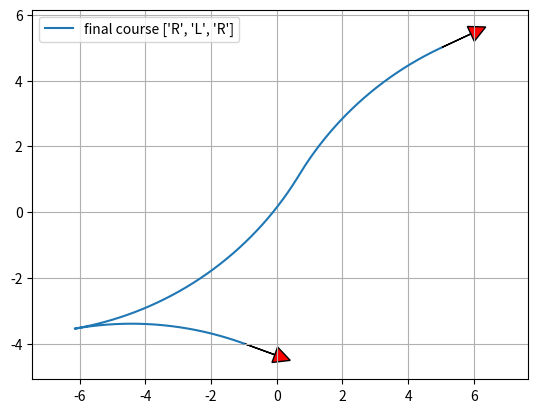

Write Python code to recreate this figure.
"""

Reeds Shepp path planner sample code

author Atsushi Sakai(@Atsushi_twi)

"""
import math

import matplotlib.pyplot as plt
import numpy as np

show_animation = True


class Path:
    """
    Path data container
    """

    def __init__(self):
        # course segment length  (negative value is backward segment)
        self.lengths = []
        # course segment type char ("S": straight, "L": left, "R": right)
        self.ctypes = []
        self.L = 0.0  # Total lengths of the path
        self.x = []  # x positions
        self.y = []  # y positions
        self.yaw = []  # orientations [rad]
        self.directions = []  # directions (1:forward, -1:backward)


def plot_arrow(x, y, yaw, length=1.0, width=0.5, fc="r", ec="k"):
    if isinstance(x, list):
        for (ix, iy, iyaw) in zip(x, y, yaw):
            plot_arrow(ix, iy, iyaw)
    else:
        plt.arrow(x, y, length * math.cos(yaw), length * math.sin(yaw), fc=fc,
                  ec=ec, head_width=width, head_length=width)
        plt.plot(x, y)


def mod2pi(x):
    # Be consistent with fmod in cplusplus here.
    v = np.mod(x, np.copysign(2.0 * math.pi, x))
    if v < -math.pi:
        v += 2.0 * math.pi
    else:
        if v > math.pi:
            v -= 2.0 * math.pi
    return v


def straight_left_straight(x, y, phi):
    phi = mod2pi(phi)
    if y > 0.0 and 0.0 < phi < math.pi * 0.99:
        xd = - y / math.tan(phi) + x
        t = xd - math.tan(phi / 2.0)
        u = phi
        v = math.sqrt((x - xd) ** 2 + y ** 2) - math.tan(phi / 2.0)
        return True, t, u, v
    elif y < 0.0 < phi < math.pi * 0.99:
        xd = - y / math.tan(phi) + x
        t = xd - math.tan(phi / 2.0)
        u = phi
        v = -math.sqrt((x - xd) ** 2 + y ** 2) - math.tan(phi / 2.0)
        return True, t, u, v

    return False, 0.0, 0.0, 0.0


def set_path(paths, lengths, ctypes, step_size):
    path = Path()
    path.ctypes = ctypes
    path.lengths = lengths
    path.L = sum(np.abs(lengths))

    # check same path exist
    for i_path in paths:
        type_is_same = (i_path.ctypes == path.ctypes)
        length_is_close = (sum(np.abs(i_path.lengths)) - path.L) <= step_size
        if type_is_same and length_is_close:
            return paths  # same path found, so do not insert path

    # check path is long enough
    if path.L <= step_size:
        return paths  # too short, so do not insert path

    paths.append(path)
    return paths


def straight_curve_straight(x, y, phi, paths, step_size):
    flag, t, u, v = straight_left_straight(x, y, phi)
    if flag:
        paths = set_path(paths, [t, u, v], ["S", "L", "S"], step_size)

    flag, t, u, v = straight_left_straight(x, -y, -phi)
    if flag:
        paths = set_path(paths, [t, u, v], ["S", "R", "S"], step_size)

    return paths


def polar(x, y):
    r = math.sqrt(x ** 2 + y ** 2)
    theta = math.atan2(y, x)
    return r, theta


def left_straight_left(x, y, phi):
    u, t = polar(x - math.sin(phi), y - 1.0 + math.cos(phi))
    if t >= 0.0:
        v = mod2pi(phi - t)
        if v >= 0.0:
            return True, t, u, v

    return False, 0.0, 0.0, 0.0


def left_right_left(x, y, phi):
    u1, t1 = polar(x - math.sin(phi), y - 1.0 + math.cos(phi))

    if u1 <= 4.0:
        u = -2.0 * math.asin(0.25 * u1)
        t = mod2pi(t1 + 0.5 * u + math.pi)
        v = mod2pi(phi - t + u)

        if t >= 0.0 >= u:
            return True, t, u, v

    return False, 0.0, 0.0, 0.0


def curve_curve_curve(x, y, phi, paths, step_size):
    flag, t, u, v = left_right_left(x, y, phi)
    if flag:
        paths = set_path(paths, [t, u, v], ["L", "R", "L"], step_size)

    flag, t, u, v = left_right_left(-x, y, -phi)
    if flag:
        paths = set_path(paths, [-t, -u, -v], ["L", "R", "L"], step_size)

    flag, t, u, v = left_right_left(x, -y, -phi)
    if flag:
        paths = set_path(paths, [t, u, v], ["R", "L", "R"], step_size)

    flag, t, u, v = left_right_left(-x, -y, phi)
    if flag:
        paths = set_path(paths, [-t, -u, -v], ["R", "L", "R"], step_size)

    # backwards
    xb = x * math.cos(phi) + y * math.sin(phi)
    yb = x * math.sin(phi) - y * math.cos(phi)

    flag, t, u, v = left_right_left(xb, yb, phi)
    if flag:
        paths = set_path(paths, [v, u, t], ["L", "R", "L"], step_size)

    flag, t, u, v = left_right_left(-xb, yb, -phi)
    if flag:
        paths = set_path(paths, [-v, -u, -t], ["L", "R", "L"], step_size)

    flag, t, u, v = left_right_left(xb, -yb, -phi)
    if flag:
        paths = set_path(paths, [v, u, t], ["R", "L", "R"], step_size)

    flag, t, u, v = left_right_left(-xb, -yb, phi)
    if flag:
        paths = set_path(paths, [-v, -u, -t], ["R", "L", "R"], step_size)

    return paths


def curve_straight_curve(x, y, phi, paths, step_size):
    flag, t, u, v = left_straight_left(x, y, phi)
    if flag:
        paths = set_path(paths, [t, u, v], ["L", "S", "L"], step_size)

    flag, t, u, v = left_straight_left(-x, y, -phi)
    if flag:
        paths = set_path(paths, [-t, -u, -v], ["L", "S", "L"], step_size)

    flag, t, u, v = left_straight_left(x, -y, -phi)
    if flag:
        paths = set_path(paths, [t, u, v], ["R", "S", "R"], step_size)

    flag, t, u, v = left_straight_left(-x, -y, phi)
    if flag:
        paths = set_path(paths, [-t, -u, -v], ["R", "S", "R"], step_size)

    flag, t, u, v = left_straight_right(x, y, phi)
    if flag:
        paths = set_path(paths, [t, u, v], ["L", "S", "R"], step_size)

    flag, t, u, v = left_straight_right(-x, y, -phi)
    if flag:
        paths = set_path(paths, [-t, -u, -v], ["L", "S", "R"], step_size)

    flag, t, u, v = left_straight_right(x, -y, -phi)
    if flag:
        paths = set_path(paths, [t, u, v], ["R", "S", "L"], step_size)

    flag, t, u, v = left_straight_right(-x, -y, phi)
    if flag:
        paths = set_path(paths, [-t, -u, -v], ["R", "S", "L"], step_size)

    return paths


def left_straight_right(x, y, phi):
    u1, t1 = polar(x + math.sin(phi), y - 1.0 - math.cos(phi))
    u1 = u1 ** 2
    if u1 >= 4.0:
        u = math.sqrt(u1 - 4.0)
        theta = math.atan2(2.0, u)
        t = mod2pi(t1 + theta)
        v = mod2pi(t - phi)

        if t >= 0.0 and v >= 0.0:
            return True, t, u, v

    return False, 0.0, 0.0, 0.0


def generate_path(q0, q1, max_curvature, step_size):
    dx = q1[0] - q0[0]
    dy = q1[1] - q0[1]
    dth = q1[2] - q0[2]
    c = math.cos(q0[2])
    s = math.sin(q0[2])
    x = (c * dx + s * dy) * max_curvature
    y = (-s * dx + c * dy) * max_curvature

    paths = []
    paths = straight_curve_straight(x, y, dth, paths, step_size)
    paths = curve_straight_curve(x, y, dth, paths, step_size)
    paths = curve_curve_curve(x, y, dth, paths, step_size)

    return paths


def calc_interpolate_dists_list(lengths, step_size):
    interpolate_dists_list = []
    for length in lengths:
        d_dist = step_size if length >= 0.0 else -step_size
        interp_dists = np.arange(0.0, length, d_dist)
        interp_dists = np.append(interp_dists, length)
        interpolate_dists_list.append(interp_dists)

    return interpolate_dists_list


def generate_local_course(lengths, modes, max_curvature, step_size):
    interpolate_dists_list = calc_interpolate_dists_list(lengths, step_size)

    origin_x, origin_y, origin_yaw = 0.0, 0.0, 0.0

    xs, ys, yaws, directions = [], [], [], []
    for (interp_dists, mode, length) in zip(interpolate_dists_list, modes,
                                            lengths):

        for dist in interp_dists:
            x, y, yaw, direction = interpolate(dist, length, mode,
                                               max_curvature, origin_x,
                                               origin_y, origin_yaw)
            xs.append(x)
            ys.append(y)
            yaws.append(yaw)
            directions.append(direction)
        origin_x = xs[-1]
        origin_y = ys[-1]
        origin_yaw = yaws[-1]

    return xs, ys, yaws, directions


def interpolate(dist, length, mode, max_curvature, origin_x, origin_y,
                origin_yaw):
    if mode == "S":
        x = origin_x + dist / max_curvature * math.cos(origin_yaw)
        y = origin_y + dist / max_curvature * math.sin(origin_yaw)
        yaw = origin_yaw
    else:  # curve
        ldx = math.sin(dist) / max_curvature
        ldy = 0.0
        yaw = None
        if mode == "L":  # left turn
            ldy = (1.0 - math.cos(dist)) / max_curvature
            yaw = origin_yaw + dist
        elif mode == "R":  # right turn
            ldy = (1.0 - math.cos(dist)) / -max_curvature
            yaw = origin_yaw - dist
        gdx = math.cos(-origin_yaw) * ldx + math.sin(-origin_yaw) * ldy
        gdy = -math.sin(-origin_yaw) * ldx + math.cos(-origin_yaw) * ldy
        x = origin_x + gdx
        y = origin_y + gdy

    return x, y, yaw, 1 if length > 0.0 else -1


def pi_2_pi(angle):
    return (angle + math.pi) % (2 * math.pi) - math.pi


def calc_paths(sx, sy, syaw, gx, gy, gyaw, maxc, step_size):
    q0 = [sx, sy, syaw]
    q1 = [gx, gy, gyaw]

    paths = generate_path(q0, q1, maxc, step_size)
    for path in paths:
        xs, ys, yaws, directions = generate_local_course(path.lengths,
                                                         path.ctypes, maxc,
                                                         step_size * maxc)

        # convert global coordinate
        path.x = [math.cos(-q0[2]) * ix + math.sin(-q0[2]) * iy + q0[0] for
                  (ix, iy) in zip(xs, ys)]
        path.y = [-math.sin(-q0[2]) * ix + math.cos(-q0[2]) * iy + q0[1] for
                  (ix, iy) in zip(xs, ys)]
        path.yaw = [pi_2_pi(yaw + q0[2]) for yaw in yaws]
        path.directions = directions
        path.lengths = [length / maxc for length in path.lengths]
        path.L = path.L / maxc

    return paths


def reeds_shepp_path_planning(sx, sy, syaw, gx, gy, gyaw, maxc, step_size=0.2):
    paths = calc_paths(sx, sy, syaw, gx, gy, gyaw, maxc, step_size)
    if not paths:
        return None, None, None, None, None  # could not generate any path

    # search minimum cost path
    best_path_index = paths.index(min(paths, key=lambda p: abs(p.L)))
    b_path = paths[best_path_index]

    return b_path.x, b_path.y, b_path.yaw, b_path.ctypes, b_path.lengths


def main():
    print("Reeds Shepp path planner sample start!!")

    start_x = -1.0  # [m]
    start_y = -4.0  # [m]
    start_yaw = np.deg2rad(-20.0)  # [rad]

    end_x = 5.0  # [m]
    end_y = 5.0  # [m]
    end_yaw = np.deg2rad(25.0)  # [rad]

    curvature = 0.1
    step_size = 0.05

    xs, ys, yaws, modes, lengths = reeds_shepp_path_planning(start_x, start_y,
                                                             start_yaw, end_x,
                                                             end_y, end_yaw,
                                                             curvature,
                                                             step_size)

    if show_animation:  # pragma: no cover
        plt.cla()
        plt.plot(xs, ys, label="final course " + str(modes))
        print(f"{lengths=}")

        # plotting
        plot_arrow(start_x, start_y, start_yaw)
        plot_arrow(end_x, end_y, end_yaw)

        plt.legend()
        plt.grid(True)
        plt.axis("equal")
        plt.show()

    if not xs:
        assert False, "No path"


if __name__ == '__main__':
    main()
